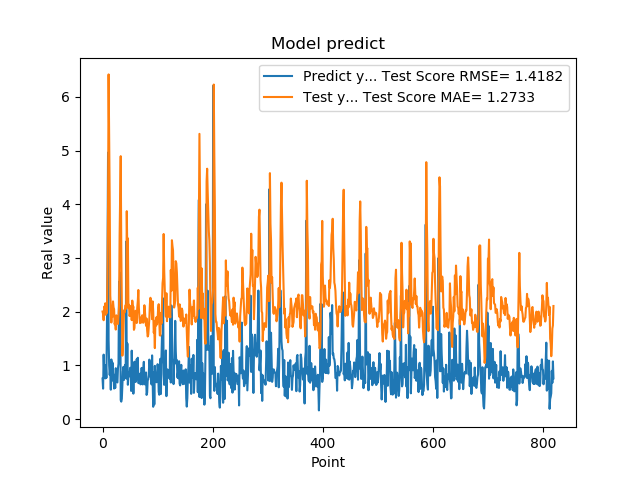

The data file committed next to this chart (first rows):
7.566530108451843262e-01, 2.003943713557115203e+00
5.684260129928588867e-01, 1.956396413755773001e+00
1.201630949974060059e+00, 1.841954768244518759e+00
8.802530169486999512e-01, 2.093059944754064539e+00
8.531429767608642578e-01, 2.082954972051843434e+00
7.591750025749206543e-01, 2.157325731588231488e+00
1.005007982254028320e+00, 1.943517897266718197e+00
7.687720060348510742e-01, 2.074895468473680449e+00
1.740013241767883301e+00, 1.977141100770724691e+00
2.913533687591552734e+00, 2.699490983727815152e+00
4.963075160980224609e+00, 3.959262709248668521e+00
1.471215128898620605e+00, 6.417849538371878104e+00
1.000648975372314453e+00, 5.331166524525120742e+00
8.220189809799194336e-01, 4.079464719875106837e+00
9.362199902534482643e-01, 2.300584032978075122e+00
5.486897230148315430e-01, 2.112012715062697499e+00
1.111255049705505371e+00, 1.799347829911635221e+00
7.148039937019348145e-01, 2.086005901668621210e+00
1.052167057991027832e+00, 1.903916715418821903e+00
8.955980539321898304e-01, 2.192260143385016846e+00
7.769405245780944824e-01, 2.079763623301514652e+00
5.699509978294372559e-01, 2.046682776336800735e+00
8.244060277938842773e-01, 1.766779434282033101e+00
5.800840258598327637e-01, 1.813290599837659167e+00
9.488009810447691761e-01, 1.668016527356882994e+00
7.918390035629272461e-01, 1.932533864195645990e+00
6.937990188598632812e-01, 1.895769277438113631e+00
6.834830045700073242e-01, 1.890569237610880693e+00
9.433320164680479847e-01, 1.771837923867697118e+00
1.032713770866394043e+00, 1.926992798707705123e+00
2.556216001510620117e+00, 2.118720886656986657e+00
2.464895963668823242e+00, 3.417807635630567553e+00
2.728049993515014204e+00, 4.130270604030289228e+00
3.558506965637206476e-01, 4.895875035997763192e+00
3.262020051479339600e-01, 3.195270821363946467e+00
3.781589865684509277e-01, 2.105114864836575173e+00
6.306380033493041992e-01, 1.182574522819780372e+00
8.854129910469055176e-01, 1.390907714928224959e+00
9.743152856826782227e-01, 1.730979683362473098e+00
7.307389974594116211e-01, 2.024574708237960152e+00
9.521890282630921520e-01, 1.983292338860908055e+00
1.011654973030090332e+00, 2.068897702089557367e+00
7.643579840660095215e-01, 2.125832706355277768e+00
3.306220054626464844e+00, 2.054116173234181275e+00
7.543110251426696777e-01, 3.872038840308407615e+00
1.409499049186706321e+00, 3.100232243094357187e+00
6.401469707489013672e-01, 3.365728186840587277e+00
8.640019893646240234e-01, 2.075284547284823589e+00
8.469420075416564941e-01, 2.130752478897960156e+00
7.976629734039306641e-01, 1.920341770504635726e+00
9.555831551551821068e-01, 1.963510948198988082e+00
9.546210169792175293e-01, 2.053494989628712464e+00
5.251880288124084473e-01, 2.110601665916003178e+00
1.275226235389709695e+00, 1.843644984459548608e+00
8.355640172958374023e-01, 2.206970741282233917e+00
7.640249729156494141e-01, 2.067613103284760889e+00
4.752210080623626154e-01, 2.096440307728203223e+00
7.414129972457885742e-01, 1.663520990498663421e+00
1.069700956344604492e+00, 1.697934525586391796e+00
7.892770171165466309e-01, 1.964932711032554291e+00
6.914690136909484863e-01, 2.017548948804034126e+00
... 759 more rows
